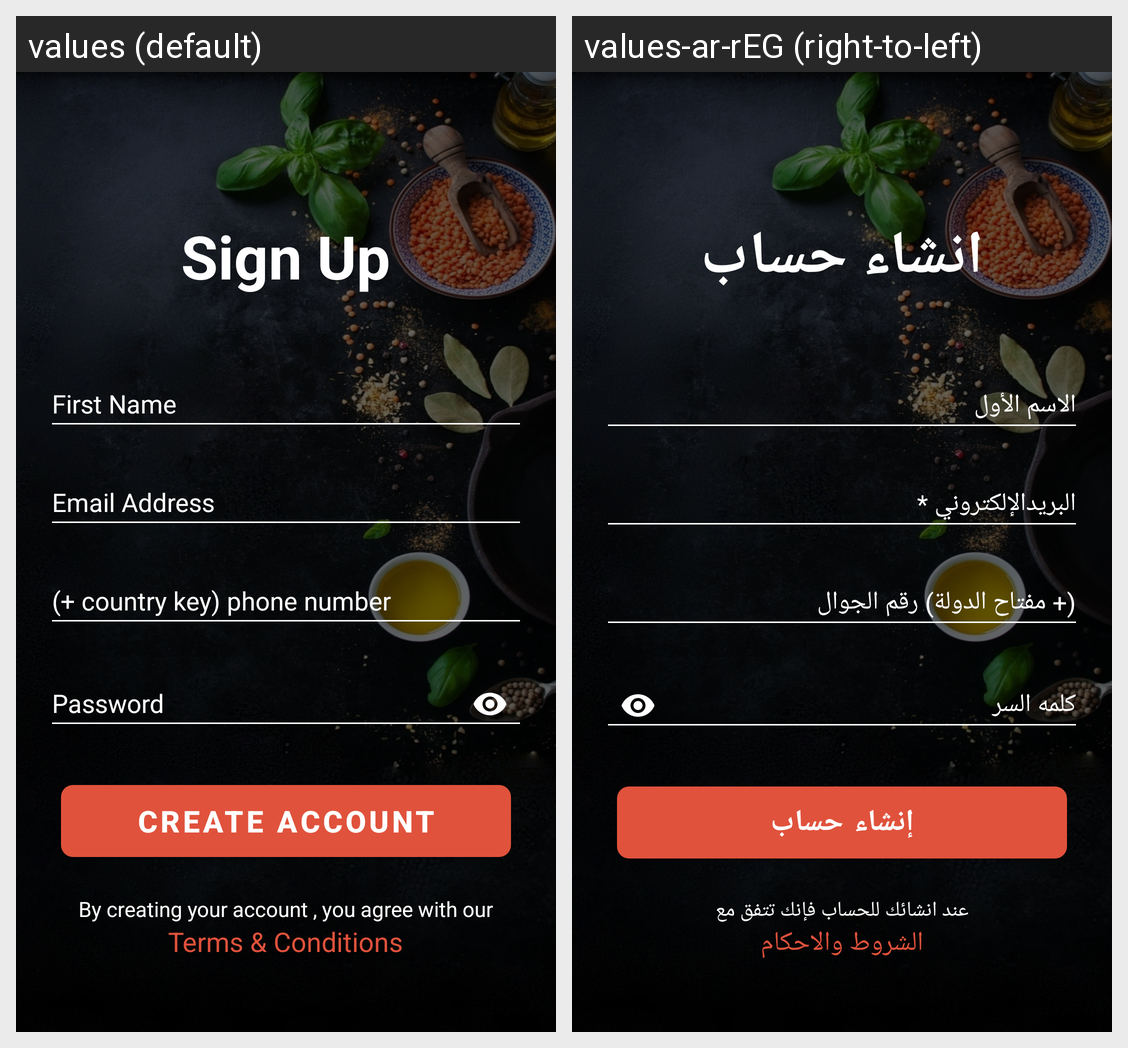

The same Android screen rendered under two of its app's locales, left to right. List the strings drawn on it with the default value and each locale's translation.
Android screen res/layout/activity_register.xml rendered under 2 locales, left to right: values (default), values-ar-rEG (right-to-left). Device: Nexus 5 (rendered at 1080×1920; each locale shown at half size, 540×960, under a caption strip naming it); theme AppTheme3.
Strings drawn on this screen, with the default value and each locale's value (text and hints the layout hard-codes, and strings that could not be matched under every locale, appear in the picture but are not listed):

new_acount
  values: Sign Up
  values-ar-rEG: انشاء حساب

first_name
  values: First Name
  values-ar-rEG: الاسم الأول

email
  values: Email Address
  values-ar-rEG: البريدالإلكتروني *

phone
  values: (+ country key) phone number
  values-ar-rEG: (+ مفتاح الدولة) رقم الجوال

Password
  values: Password
  values-ar-rEG: كلمه السر

creat_acount
  values: Create Account
  values-ar-rEG: إنشاء حساب

text1_register
  values: By creating your account , you agree with our
  values-ar-rEG: عند انشائك للحساب فإنك تتفق مع

text2_register
  values: Terms & Conditions
  values-ar-rEG: الشروط والاحكام
